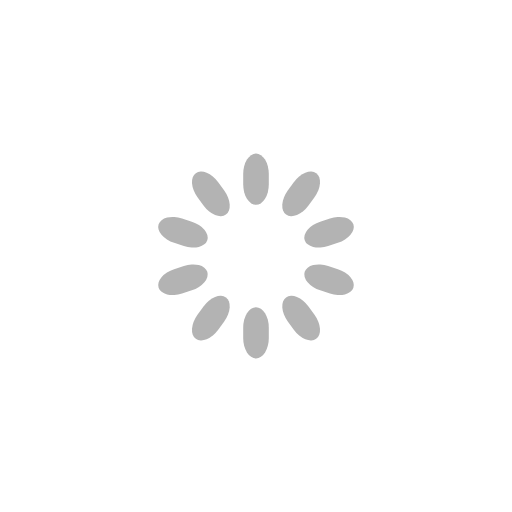
t = 0.00 s
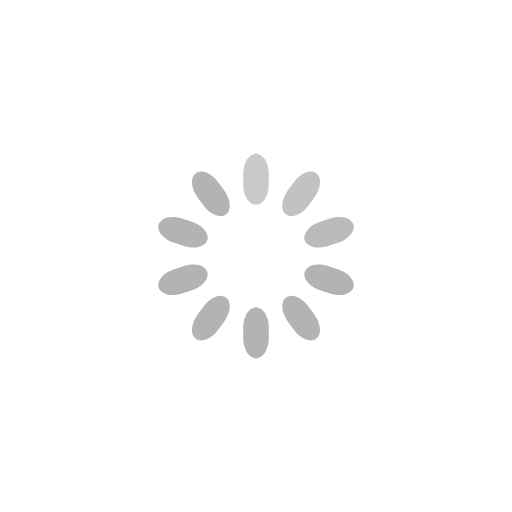
t = 0.30 s
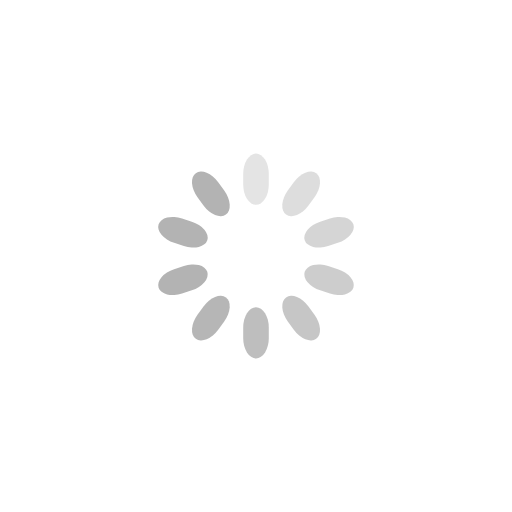
t = 0.65 s
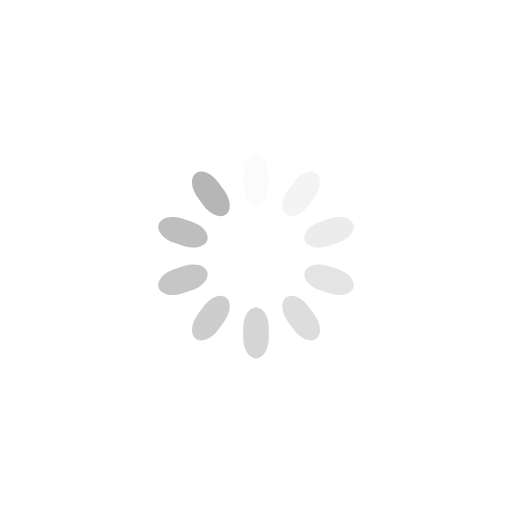
t = 0.95 s
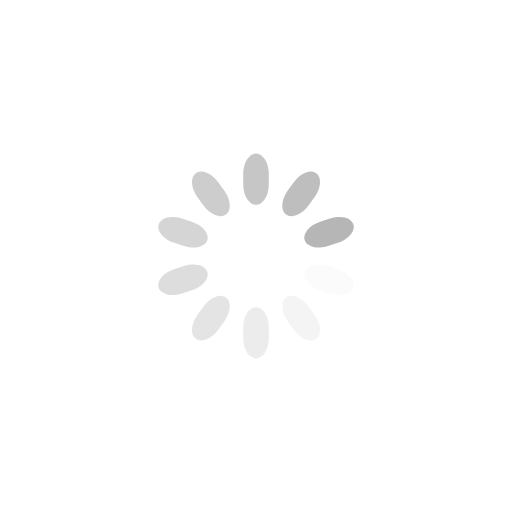
t = 1.25 s
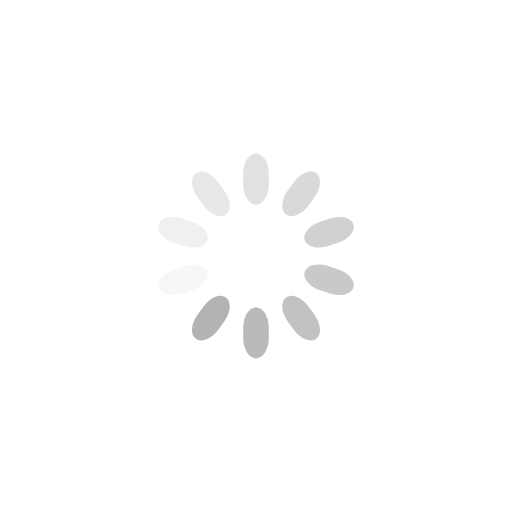
t = 1.60 s

The animated SVG that drew these frames (rendered in a browser with its animation timeline set to each time). Animation: 10 SMIL elements (animate=10); one cycle of 1.90 s, repeats indefinitely.

<svg width='40px' height='40px' xmlns="http://www.w3.org/2000/svg" viewBox="0 0 100 100" preserveAspectRatio="xMidYMid" class="uil-default"><rect x="0" y="0" width="100" height="100" fill="none" class="bk"></rect><rect  x='47.5' y='45' width='5' height='10' rx='4' ry='4' fill='#b3b3b3' transform='rotate(0 50 50) translate(0 -15)'>  <animate attributeName='opacity' from='1' to='0' dur='1s' begin='0s' repeatCount='indefinite'/></rect><rect  x='47.5' y='45' width='5' height='10' rx='4' ry='4' fill='#b3b3b3' transform='rotate(36 50 50) translate(0 -15)'>  <animate attributeName='opacity' from='1' to='0' dur='1s' begin='0.1s' repeatCount='indefinite'/></rect><rect  x='47.5' y='45' width='5' height='10' rx='4' ry='4' fill='#b3b3b3' transform='rotate(72 50 50) translate(0 -15)'>  <animate attributeName='opacity' from='1' to='0' dur='1s' begin='0.2s' repeatCount='indefinite'/></rect><rect  x='47.5' y='45' width='5' height='10' rx='4' ry='4' fill='#b3b3b3' transform='rotate(108 50 50) translate(0 -15)'>  <animate attributeName='opacity' from='1' to='0' dur='1s' begin='0.3s' repeatCount='indefinite'/></rect><rect  x='47.5' y='45' width='5' height='10' rx='4' ry='4' fill='#b3b3b3' transform='rotate(144 50 50) translate(0 -15)'>  <animate attributeName='opacity' from='1' to='0' dur='1s' begin='0.4s' repeatCount='indefinite'/></rect><rect  x='47.5' y='45' width='5' height='10' rx='4' ry='4' fill='#b3b3b3' transform='rotate(180 50 50) translate(0 -15)'>  <animate attributeName='opacity' from='1' to='0' dur='1s' begin='0.5s' repeatCount='indefinite'/></rect><rect  x='47.5' y='45' width='5' height='10' rx='4' ry='4' fill='#b3b3b3' transform='rotate(216 50 50) translate(0 -15)'>  <animate attributeName='opacity' from='1' to='0' dur='1s' begin='0.6s' repeatCount='indefinite'/></rect><rect  x='47.5' y='45' width='5' height='10' rx='4' ry='4' fill='#b3b3b3' transform='rotate(252 50 50) translate(0 -15)'>  <animate attributeName='opacity' from='1' to='0' dur='1s' begin='0.7s' repeatCount='indefinite'/></rect><rect  x='47.5' y='45' width='5' height='10' rx='4' ry='4' fill='#b3b3b3' transform='rotate(288 50 50) translate(0 -15)'>  <animate attributeName='opacity' from='1' to='0' dur='1s' begin='0.8s' repeatCount='indefinite'/></rect><rect  x='47.5' y='45' width='5' height='10' rx='4' ry='4' fill='#b3b3b3' transform='rotate(324 50 50) translate(0 -15)'>  <animate attributeName='opacity' from='1' to='0' dur='1s' begin='0.9s' repeatCount='indefinite'/></rect></svg>
